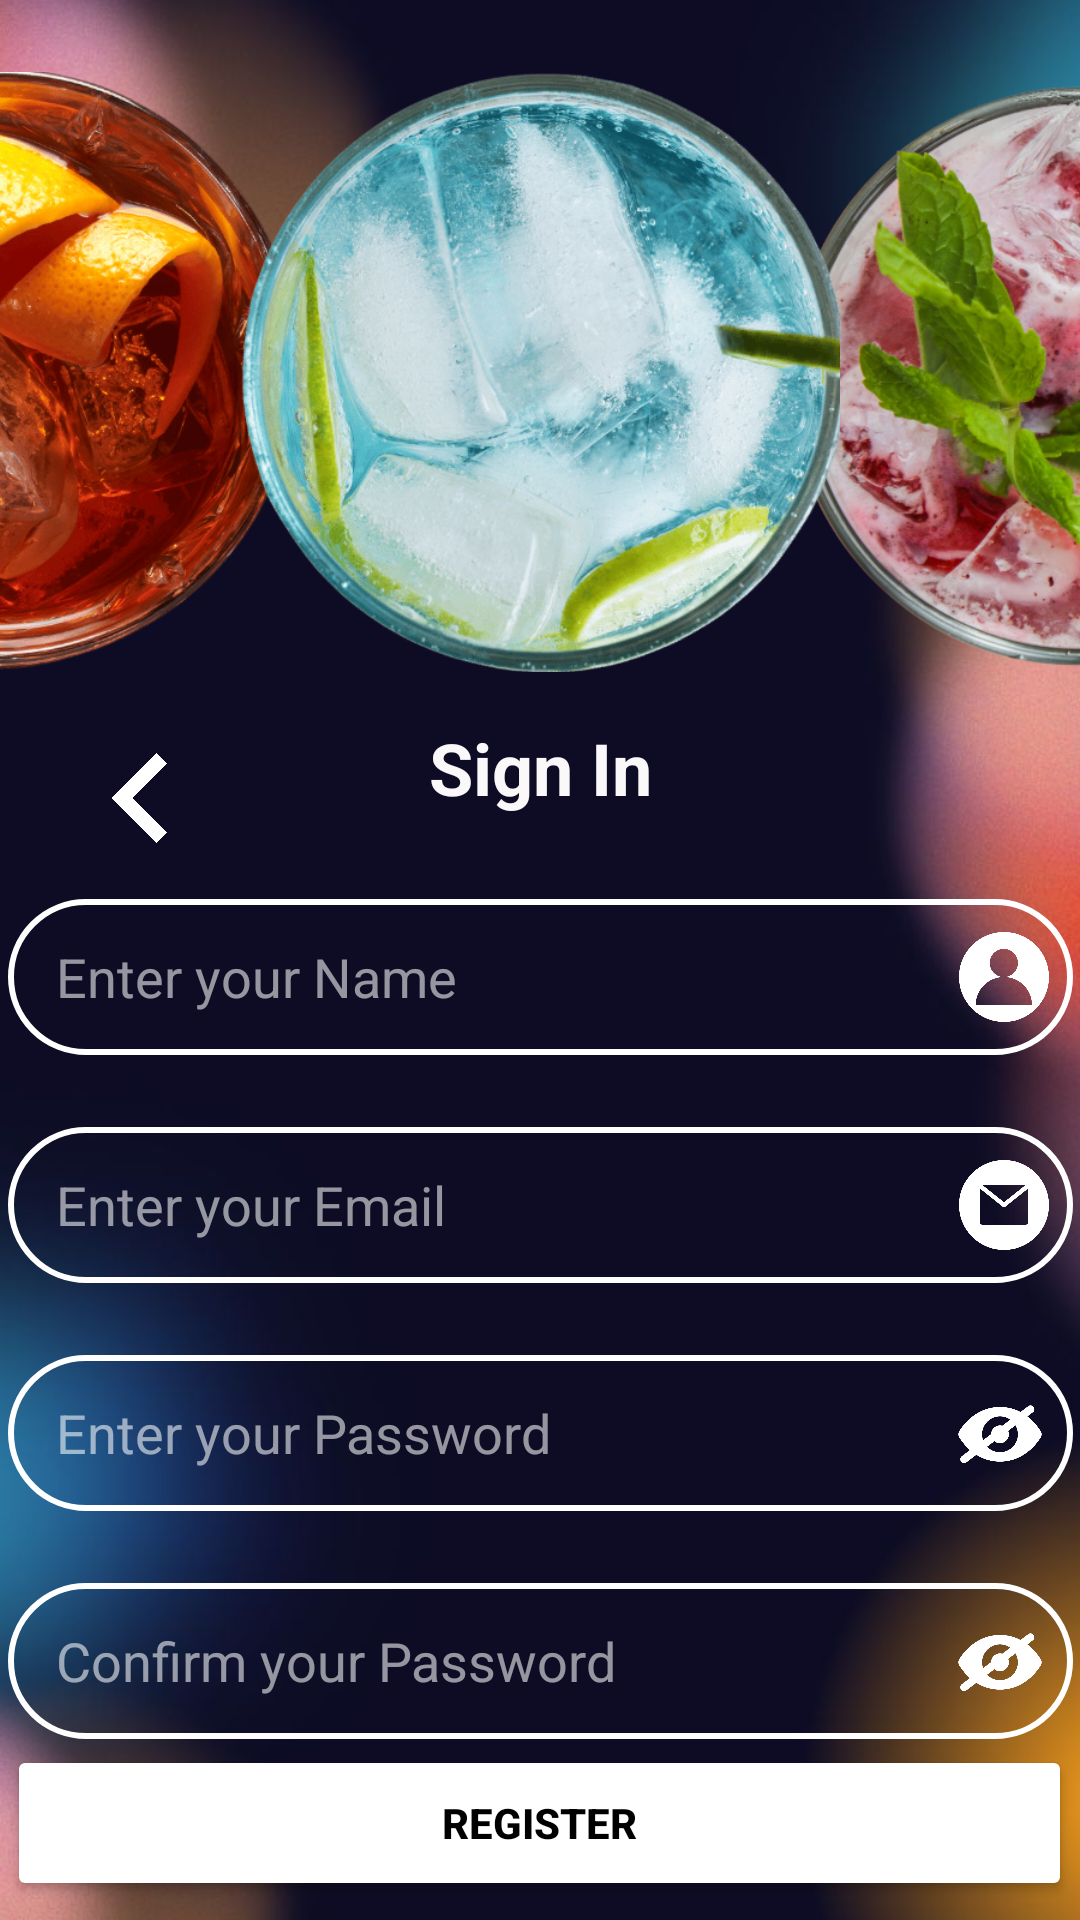

Android layout source for this screen:
<!-- AndroidManifest.xml: application theme Theme.MixIt -->
<!-- res/layout/activity_create_account.xml -->
<?xml version="1.0" encoding="utf-8"?>
<androidx.constraintlayout.widget.ConstraintLayout xmlns:android="http://schemas.android.com/apk/res/android"
    xmlns:app="http://schemas.android.com/apk/res-auto"
    xmlns:tools="http://schemas.android.com/tools"
    android:id="@+id/main"
    android:layout_width="match_parent"
    android:layout_height="match_parent"
    android:background="@drawable/background"
    tools:context=".CreateAccount">


    <ImageView
        android:id="@+id/imageCocktailLeft"
        android:layout_width="200dp"
        android:layout_height="200dp"
        android:layout_marginStart="24dp"
        android:layout_marginTop="24dp"
        android:adjustViewBounds="true"
        android:scaleType="centerCrop"
        app:layout_constraintEnd_toStartOf="parent"
        app:layout_constraintStart_toStartOf="parent"
        app:layout_constraintTop_toTopOf="parent"
        app:srcCompat="@drawable/glasscocktailorange" />

    <ImageView
        android:id="@+id/imageCocktailRight"
        android:layout_width="200dp"
        android:layout_height="200dp"
        android:layout_marginTop="24dp"
        android:layout_marginEnd="24dp"
        android:adjustViewBounds="true"
        android:scaleType="centerCrop"
        app:layout_constraintEnd_toEndOf="parent"
        app:layout_constraintStart_toEndOf="parent"
        app:layout_constraintTop_toTopOf="parent"
        app:srcCompat="@drawable/glasscocktailpink" />

    <ImageView
        android:id="@+id/imageCocktailMiddle"
        android:layout_width="200dp"
        android:layout_height="200dp"
        android:layout_marginStart="8dp"
        android:layout_marginTop="24dp"
        android:layout_marginEnd="8dp"
        app:layout_constraintEnd_toStartOf="@+id/imageCocktailRight"
        app:layout_constraintStart_toEndOf="@+id/imageCocktailLeft"
        app:layout_constraintTop_toTopOf="parent"
        app:srcCompat="@drawable/glasscocktailblue" />

    <TextView
        android:id="@+id/textSignIn"
        android:layout_width="145dp"
        android:layout_height="36dp"
        android:layout_marginStart="8dp"
        android:layout_marginTop="8dp"
        android:layout_marginEnd="8dp"
        android:layout_marginBottom="8dp"
        android:text="@string/sign_in_title"
        android:textAlignment="center"
        android:textColor="#FAF8F8"
        android:textSize="24sp"
        android:textStyle="bold"
        app:layout_constraintBottom_toBottomOf="parent"
        app:layout_constraintEnd_toEndOf="parent"
        app:layout_constraintStart_toStartOf="parent"
        app:layout_constraintTop_toBottomOf="@+id/imageCocktailMiddle"
        app:layout_constraintVertical_bias="0.021" />

    <ImageButton
        android:id="@+id/buttonBack"
        android:layout_width="52dp"
        android:layout_height="50dp"
        android:layout_marginStart="8dp"
        android:layout_marginTop="8dp"
        android:layout_marginEnd="8dp"
        android:backgroundTint="#00FFFFFF"
        android:contentDescription="@string/toggle_password_visibility"
        android:scaleType="centerCrop"
        android:visibility="visible"
        app:layout_constraintBottom_toTopOf="@+id/editName"
        app:layout_constraintEnd_toStartOf="@+id/textSignIn"
        app:layout_constraintHorizontal_bias="0.307"
        app:layout_constraintStart_toStartOf="parent"
        app:layout_constraintTop_toBottomOf="@+id/imageCocktailMiddle"
        app:srcCompat="@drawable/back_button" />

    <EditText
        android:id="@+id/editEmail"
        android:layout_width="355dp"
        android:layout_height="52dp"
        android:layout_marginStart="8dp"
        android:layout_marginTop="24dp"
        android:layout_marginEnd="8dp"
        android:background="@drawable/edit_text_background"
        android:ems="10"
        android:hint="@string/enter_your_email_text"
        android:inputType="textEmailAddress"
        android:paddingStart="16dp"
        android:paddingEnd="45dp"
        android:textAlignment="viewStart"
        android:textColor="#FFFFFF"
        android:textColorHint="#91FFFFFF"
        app:barrierMargin="16dp"
        app:layout_constraintEnd_toEndOf="parent"
        app:layout_constraintStart_toStartOf="parent"
        app:layout_constraintTop_toBottomOf="@+id/editName" />

    <EditText
        android:id="@+id/editName"
        android:layout_width="355dp"
        android:layout_height="52dp"
        android:layout_marginStart="8dp"
        android:layout_marginTop="24dp"
        android:layout_marginEnd="8dp"
        android:background="@drawable/edit_text_background"
        android:ems="10"
        android:hint="@string/enter_your_name_text"
        android:maxLength="30"
        android:paddingStart="16dp"
        android:paddingEnd="45dp"
        android:textAlignment="viewStart"
        android:textColor="#FFFFFF"
        android:textColorHint="#91FFFFFF"
        app:barrierMargin="16dp"
        app:layout_constraintBottom_toTopOf="@+id/editEmail"
        app:layout_constraintEnd_toEndOf="parent"
        app:layout_constraintStart_toStartOf="parent"
        app:layout_constraintTop_toBottomOf="@+id/textSignIn"
        />

    <EditText
        android:id="@+id/editPassword"
        android:layout_width="355dp"
        android:layout_height="52dp"
        android:layout_marginStart="8dp"
        android:layout_marginTop="24dp"
        android:layout_marginEnd="8dp"
        android:background="@drawable/edit_text_background"
        android:ems="10"
        android:hint="@string/enter_your_password_text"
        android:inputType="textPassword"
        android:paddingStart="16dp"
        android:paddingEnd="45dp"
        android:textColor="#FFFFFF"
        android:textColorHint="#91FFFFFF"
        app:layout_constraintEnd_toEndOf="parent"
        app:layout_constraintStart_toStartOf="parent"
        app:layout_constraintTop_toBottomOf="@+id/editEmail" />

    <EditText
        android:id="@+id/editConfirmPassword"
        android:layout_width="355dp"
        android:layout_height="52dp"
        android:layout_marginStart="8dp"
        android:layout_marginTop="24dp"
        android:layout_marginEnd="8dp"
        android:background="@drawable/edit_text_background"
        android:ems="10"
        android:hint="@string/confirm_your_password_text"
        android:inputType="textPassword"
        android:paddingStart="16dp"
        android:paddingEnd="45dp"
        android:textColor="#FFFFFF"
        android:textColorHint="#91FFFFFF"
        app:layout_constraintBottom_toBottomOf="parent"
        app:layout_constraintEnd_toEndOf="parent"
        app:layout_constraintStart_toStartOf="parent"
        app:layout_constraintTop_toBottomOf="@+id/editPassword"
        app:layout_constraintVertical_bias="0.0" />

    <Button
        android:id="@+id/buttonRegister"
        android:layout_width="355dp"
        android:layout_height="52dp"
        android:text="@string/register_button"
        android:textColor="#000000"
        android:textColorLink="#000000"
        android:textStyle="bold"
        app:backgroundTint="#FFFFFF"
        app:layout_constraintBottom_toBottomOf="parent"
        app:layout_constraintEnd_toEndOf="parent"
        app:layout_constraintHorizontal_bias="0.498"
        app:layout_constraintStart_toStartOf="parent"
        app:layout_constraintTop_toBottomOf="@+id/editConfirmPassword"
        app:layout_constraintVertical_bias="0.24" />

    <ImageView
        android:id="@+id/imageView7"
        android:layout_width="30dp"
        android:layout_height="30dp"
        android:layout_marginStart="8dp"
        android:layout_marginTop="8dp"
        android:layout_marginEnd="8dp"
        android:layout_marginBottom="8dp"
        app:layout_constraintBottom_toBottomOf="@+id/editEmail"
        app:layout_constraintEnd_toEndOf="@+id/editEmail"
        app:layout_constraintHorizontal_bias="1.0"
        app:layout_constraintStart_toStartOf="parent"
        app:layout_constraintTop_toTopOf="@+id/editEmail"
        app:srcCompat="@drawable/email_ic" />

    <ImageView
        android:id="@+id/imageView8"
        android:layout_width="30dp"
        android:layout_height="30dp"
        android:layout_marginStart="8dp"
        android:layout_marginTop="8dp"
        android:layout_marginEnd="8dp"
        android:layout_marginBottom="8dp"
        app:layout_constraintBottom_toBottomOf="@+id/editName"
        app:layout_constraintEnd_toEndOf="@+id/editName"
        app:layout_constraintHorizontal_bias="1.0"
        app:layout_constraintStart_toStartOf="@+id/editName"
        app:layout_constraintTop_toTopOf="@+id/editName"
        app:srcCompat="@drawable/person_ic" />

    <ImageButton
        android:id="@+id/buttonEyePass"
        android:layout_width="49dp"
        android:layout_height="48dp"
        android:backgroundTint="#00FFFFFF"
        android:scaleType="centerCrop"
        android:visibility="visible"
        android:contentDescription="@string/toggle_password_visibility"
        app:layout_constraintBottom_toBottomOf="@+id/editPassword"
        app:layout_constraintEnd_toEndOf="@+id/editPassword"
        app:layout_constraintHorizontal_bias="1.0"
        app:layout_constraintStart_toStartOf="@+id/editPassword"
        app:layout_constraintTop_toTopOf="@+id/editPassword"
        app:srcCompat="@drawable/eye_close_ic" />

    <ImageButton
        android:id="@+id/buttonEyeConfirm"
        android:layout_width="49dp"
        android:layout_height="48dp"
        android:layout_marginStart="8dp"
        android:layout_marginTop="8dp"
        android:layout_marginBottom="8dp"
        android:backgroundTint="#00FFFFFF"
        android:scaleType="centerCrop"
        android:visibility="visible"
        android:contentDescription="@string/toggle_password_visibility"
        app:layout_constraintBottom_toBottomOf="@+id/editConfirmPassword"
        app:layout_constraintEnd_toEndOf="@+id/editConfirmPassword"
        app:layout_constraintHorizontal_bias="1.0"
        app:layout_constraintStart_toStartOf="@+id/editConfirmPassword"
        app:layout_constraintTop_toTopOf="@+id/editConfirmPassword"
        app:srcCompat="@drawable/eye_close_ic" />

    <TextView
        android:id="@+id/textvalid"
        android:layout_width="wrap_content"
        android:layout_height="wrap_content"
        android:layout_marginBottom="5dp"
        app:layout_constraintBottom_toTopOf="@+id/editConfirmPassword"
        app:layout_constraintEnd_toEndOf="parent"
        app:layout_constraintHorizontal_bias="0.866"
        app:layout_constraintStart_toStartOf="parent"
        app:layout_constraintTop_toBottomOf="@+id/editPassword" />


</androidx.constraintlayout.widget.ConstraintLayout>
<!-- resources referenced by this layout -->
<resources>
  <!-- drawable back_button: png bitmap (drawable, 3330 bytes) -->
  <!-- drawable background: jpg bitmap (drawable, 36651 bytes) -->
  <!-- drawable edit_text_background (drawable) -->
  <?xml version="1.0" encoding="utf-8"?>
  <selector xmlns:android="http://schemas.android.com/apk/res/android">
  <item android:state_focused="true">
      <shape android:shape="rectangle">
          <solid android:color="#004D3FB5" /> 
          <stroke
              android:width="2dp"
              android:color="#FFFFFF" /> 
          <corners android:radius="50dp"/>
          <padding
              android:left="70dp"
              android:right="20dp"/>
      </shape>
  </item>
  <item>
      <shape android:shape="rectangle">
          <solid android:color="#00000000" /> 
          <stroke
              android:width="2dp"
              android:color="#FFFFFF" /> 
          <corners android:radius="50dp"/>
          <padding
              android:left="70dp"
              android:right="20dp"/>
      </shape>
  </item>
  </selector>
  <!-- drawable email_ic: png bitmap (drawable, 13624 bytes) -->
  <!-- drawable eye_close_ic: png bitmap (drawable, 15949 bytes) -->
  <!-- drawable glasscocktailblue: png bitmap (drawable, 145060 bytes) -->
  <!-- drawable glasscocktailorange: png bitmap (drawable, 139788 bytes) -->
  <!-- drawable glasscocktailpink: png bitmap (drawable, 416586 bytes) -->
  <!-- drawable person_ic: png bitmap (drawable, 10429 bytes) -->
  <string name="confirm_your_password_text">Confirm your Password</string>
  <string name="enter_your_email_text">Enter your Email</string>
  <string name="enter_your_name_text">Enter your Name</string>
  <string name="enter_your_password_text">Enter your Password</string>
  <string name="register_button">Register</string>
  <string name="sign_in_title">Sign In</string>
  <string name="toggle_password_visibility">Toggle password visibility</string>
  <style name="Theme.MixIt" parent="Base.Theme.MixIt" />
  <style name="Base.Theme.MixIt" parent="Theme.Material3.DayNight.NoActionBar">
          <item name="android:statusBarColor">@android:color/transparent</item>
          <item name="android:windowFullscreen">true</item>
          <item name="android:windowDrawsSystemBarBackgrounds">true</item>
          <item name="android:autofilledHighlight">@color/backTintColor</item>
          
          
      </style>
  <color name="backTintColor">#00FFFFFF</color>"
</resources>
